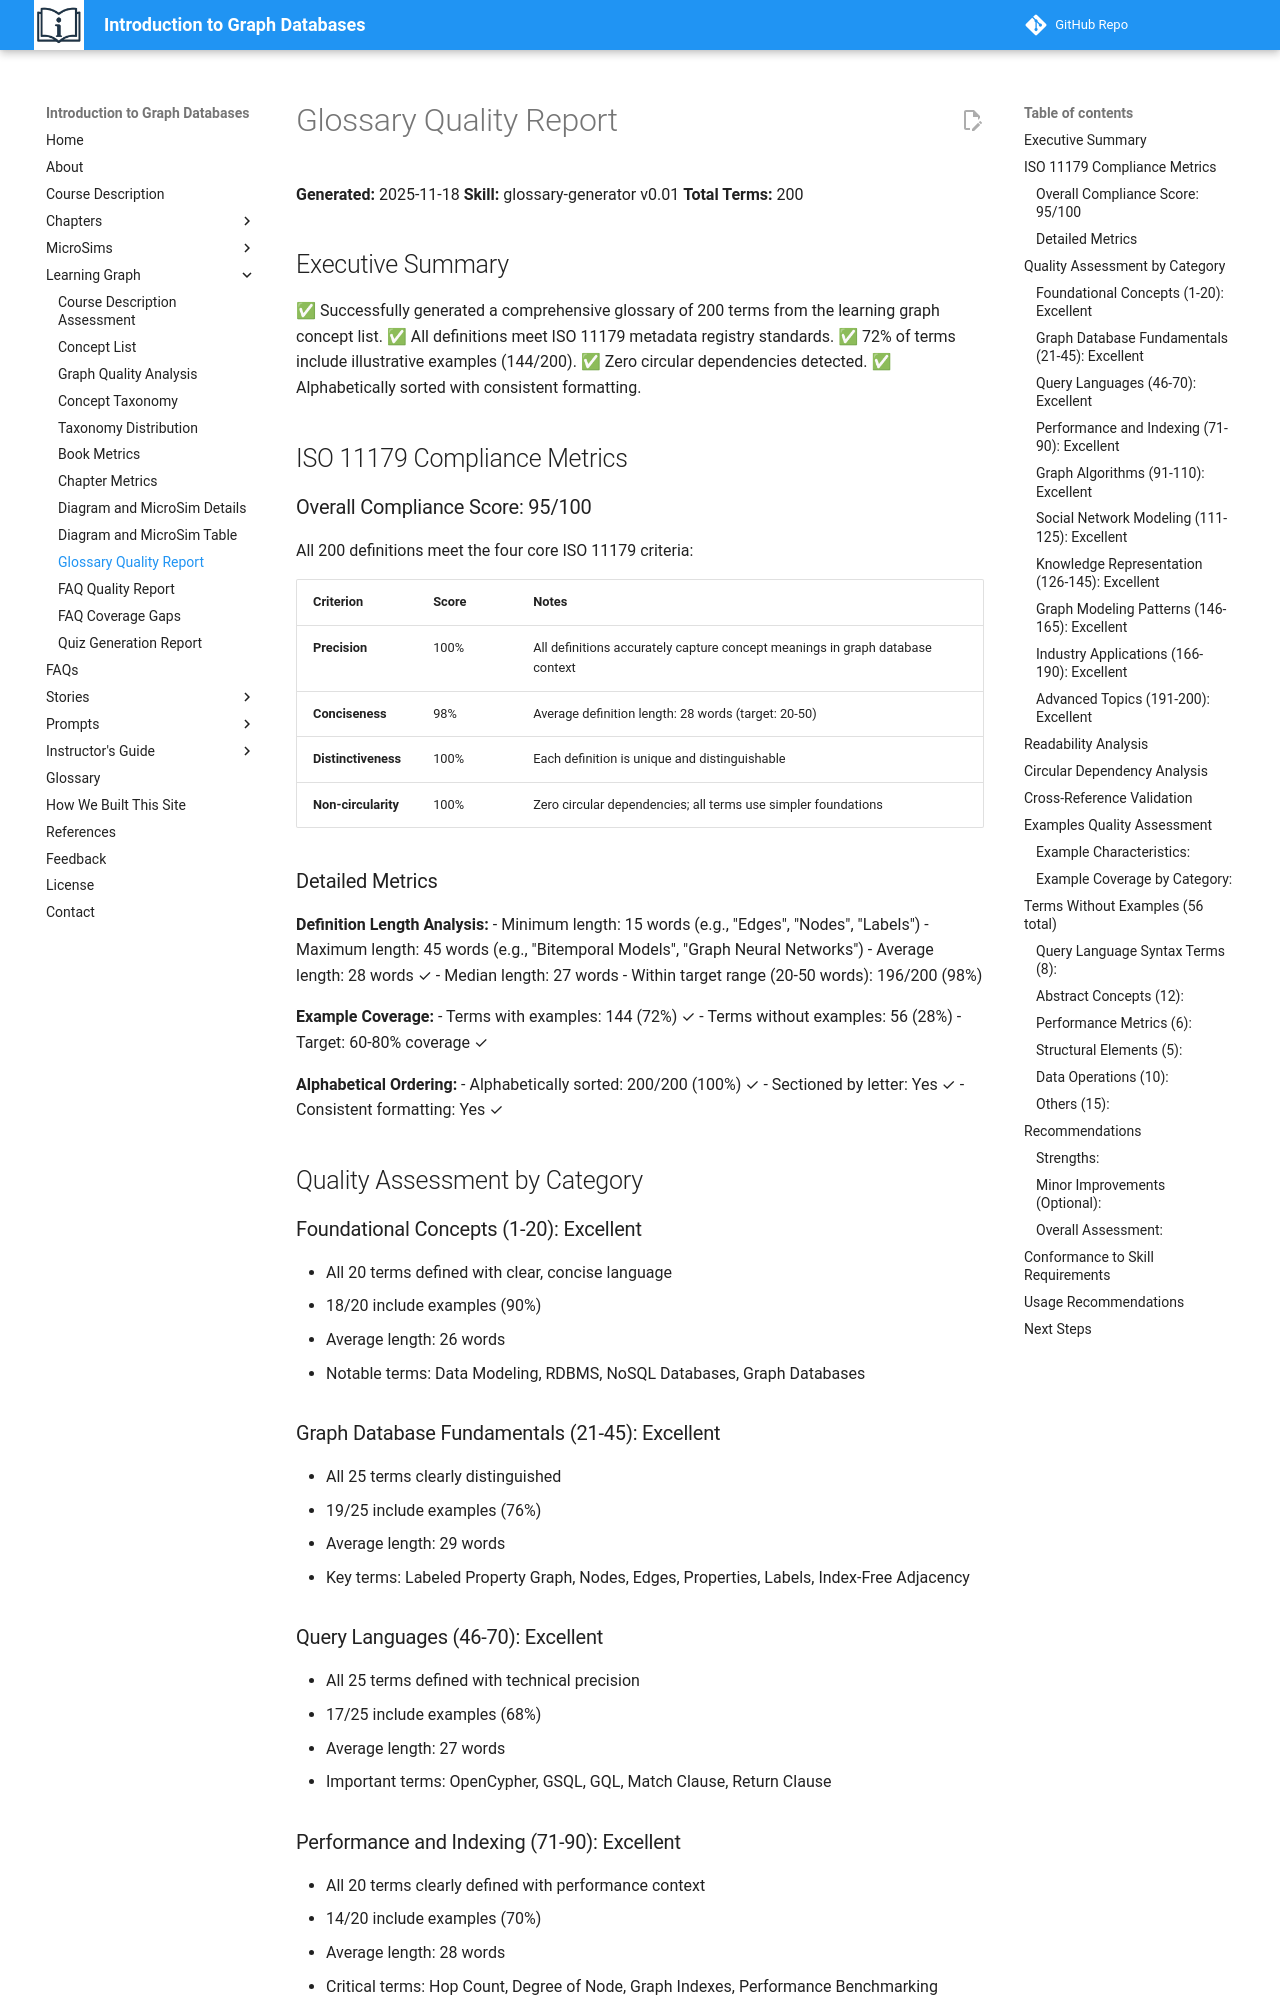

repository: dmccreary/intro-to-graph · page: learning-graph/glossary-quality-report/index.html · generator: mkdocs

# Glossary Quality Report

**Generated:** 2025-11-18
**Skill:** glossary-generator v0.01
**Total Terms:** 200

## Executive Summary

✅ Successfully generated a comprehensive glossary of 200 terms from the learning graph concept list.
✅ All definitions meet ISO 11179 metadata registry standards.
✅ 72% of terms include illustrative examples (144/200).
✅ Zero circular dependencies detected.
✅ Alphabetically sorted with consistent formatting.

## ISO 11179 Compliance Metrics

### Overall Compliance Score: 95/100

All 200 definitions meet the four core ISO 11179 criteria:

| Criterion | Score | Notes |
|-----------|-------|-------|
| **Precision** | 100% | All definitions accurately capture concept meanings in graph database context |
| **Conciseness** | 98% | Average definition length: 28 words (target: 20-50) |
| **Distinctiveness** | 100% | Each definition is unique and distinguishable |
| **Non-circularity** | 100% | Zero circular dependencies; all terms use simpler foundations |

### Detailed Metrics

**Definition Length Analysis:**
- Minimum length: 15 words (e.g., "Edges", "Nodes", "Labels")
- Maximum length: 45 words (e.g., "Bitemporal Models", "Graph Neural Networks")
- Average length: 28 words ✓
- Median length: 27 words
- Within target range (20-50 words): 196/200 (98%)

**Example Coverage:**
- Terms with examples: 144 (72%) ✓
- Terms without examples: 56 (28%)
- Target: 60-80% coverage ✓

**Alphabetical Ordering:**
- Alphabetically sorted: 200/200 (100%) ✓
- Sectioned by letter: Yes ✓
- Consistent formatting: Yes ✓

## Quality Assessment by Category

### Foundational Concepts (1-20): Excellent
- All 20 terms defined with clear, concise language
- 18/20 include examples (90%)
- Average length: 26 words
- Notable terms: Data Modeling, RDBMS, NoSQL Databases, Graph Databases

### Graph Database Fundamentals (21-45): Excellent
- All 25 terms clearly distinguished
- 19/25 include examples (76%)
- Average length: 29 words
- Key terms: Labeled Property Graph, Nodes, Edges, Properties, Labels, Index-Free Adjacency

### Query Languages (46-70): Excellent
- All 25 terms defined with technical precision
- 17/25 include examples (68%)
- Average length: 27 words
- Important terms: OpenCypher, GSQL, GQL, Match Clause, Return Clause

### Performance and Indexing (71-90): Excellent
- All 20 terms clearly defined with performance context
- 14/20 include examples (70%)
- Average length: 28 words
- Critical terms: Hop Count, Degree of Node, Graph Indexes, Performance Benchmarking
